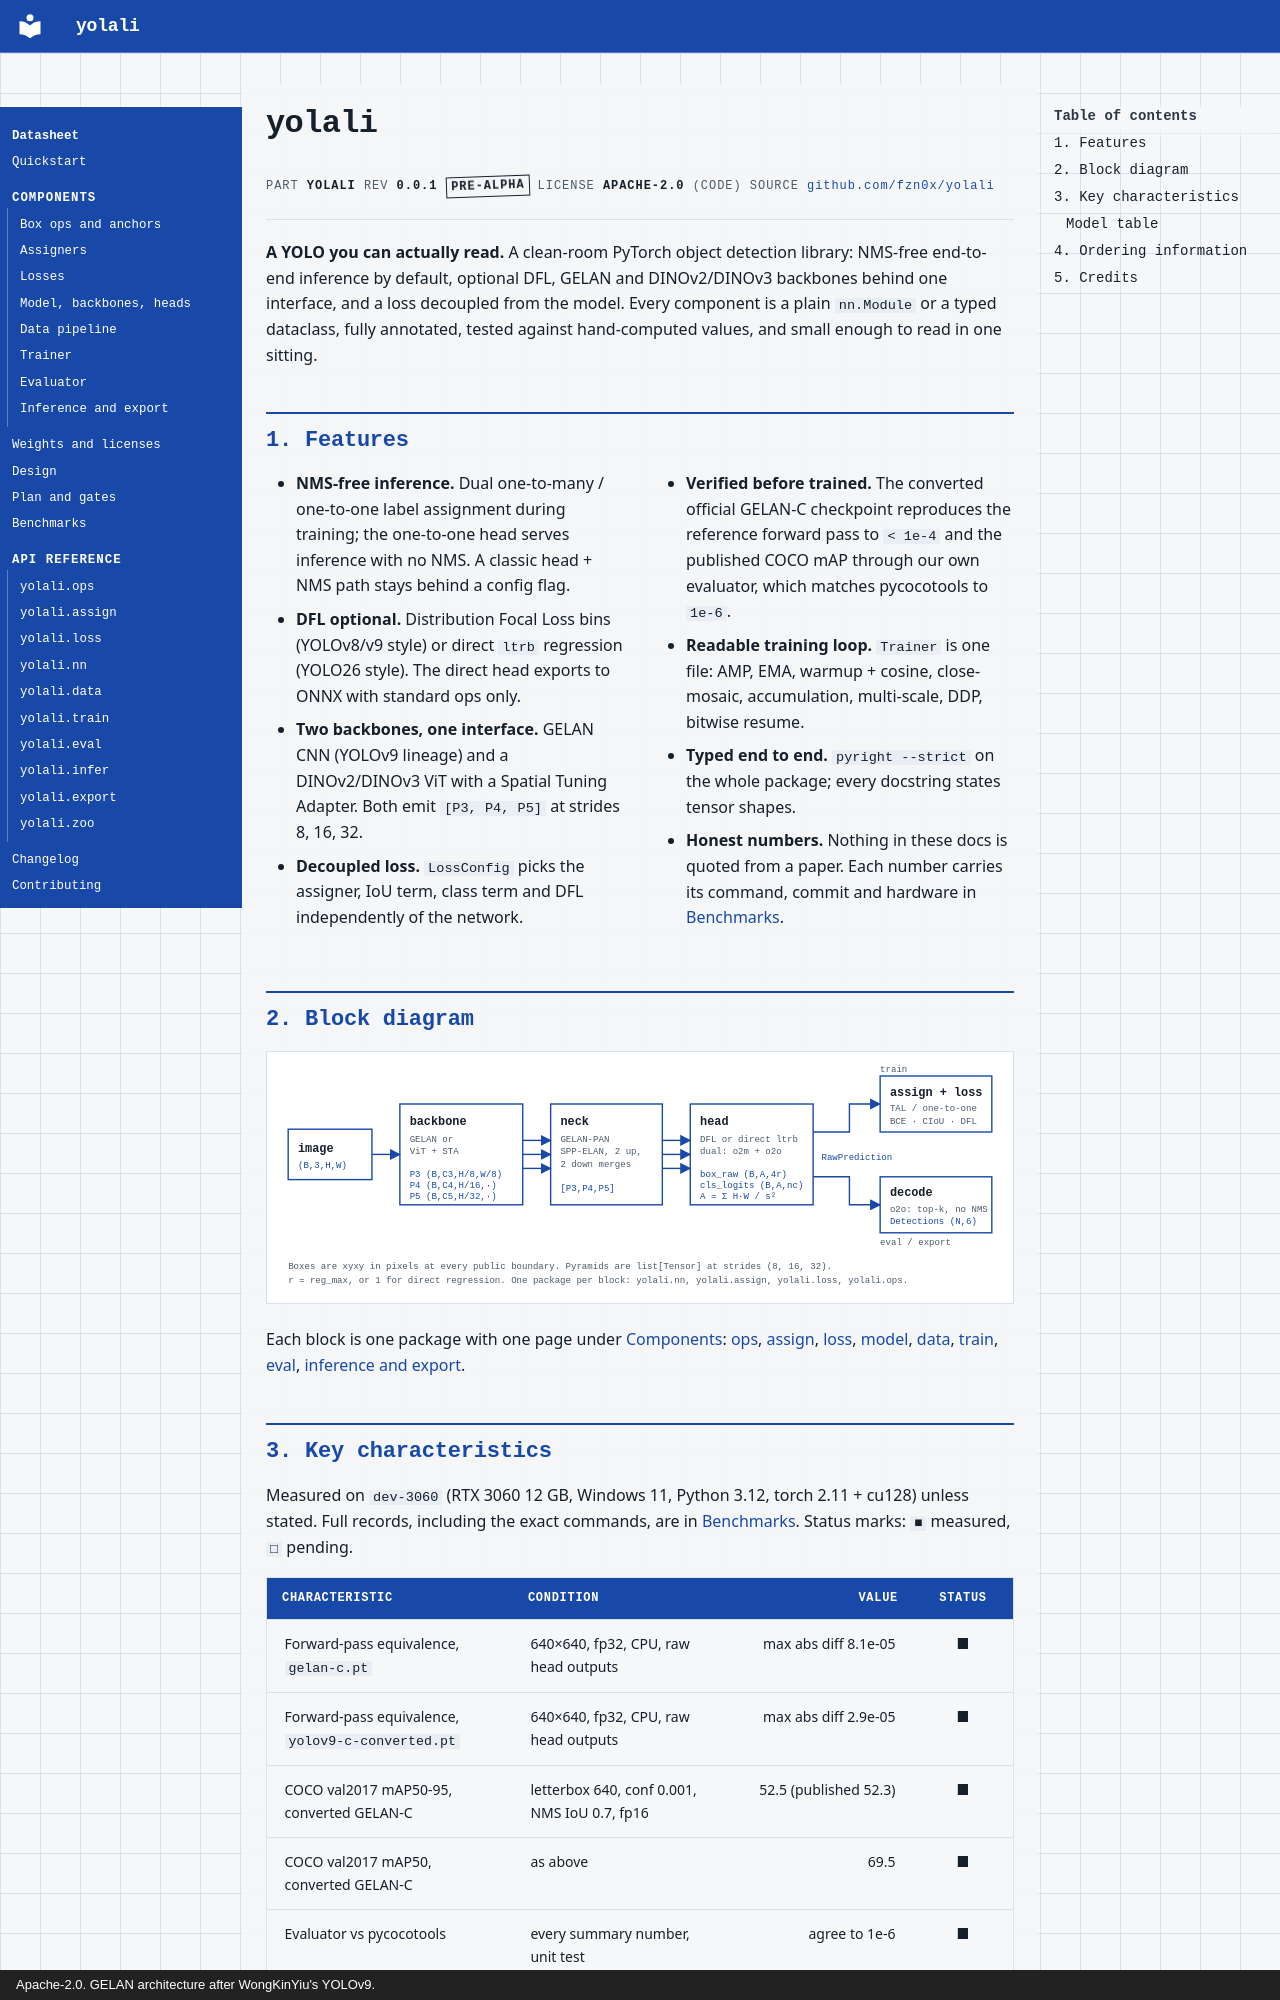

repository: fzn0x/yolali · page: index.html · generator: mkdocs · copyright: Apache-2.0. GELAN architecture after WongKinYiu's YOLOv9.

---
title: Datasheet
---

# yolali

<div class="yl-part-header" markdown>
<span>part <b>yolali</b></span>
<span>rev <b>0.0.1</b></span>
<span><span class="yl-stamp">pre-alpha</span></span>
<span>license <b>Apache-2.0</b> (code)</span>
<span>source <a href="https://github.com/fzn0x/yolali">github.com/fzn0x/yolali</a></span>
</div>

**A YOLO you can actually read.** A clean-room PyTorch object detection
library: NMS-free end-to-end inference by default, optional DFL, GELAN and
DINOv2/DINOv3 backbones behind one interface, and a loss decoupled from the
model. Every component is a plain `nn.Module` or a typed dataclass, fully
annotated, tested against hand-computed values, and small enough to read in
one sitting.

## 1. Features

<div class="yl-grid-2" markdown>
<div markdown>

- **NMS-free inference.** Dual one-to-many / one-to-one label assignment
  during training; the one-to-one head serves inference with no NMS.
  A classic head + NMS path stays behind a config flag.
- **DFL optional.** Distribution Focal Loss bins (YOLOv8/v9 style) or direct
  `ltrb` regression (YOLO26 style). The direct head exports to ONNX with
  standard ops only.
- **Two backbones, one interface.** GELAN CNN (YOLOv9 lineage) and a
  DINOv2/DINOv3 ViT with a Spatial Tuning Adapter. Both emit `[P3, P4, P5]`
  at strides 8, 16, 32.
- **Decoupled loss.** `LossConfig` picks the assigner, IoU term, class term
  and DFL independently of the network.

</div>
<div markdown>

- **Verified before trained.** The converted official GELAN-C checkpoint
  reproduces the reference forward pass to `< 1e-4` and the published COCO
  mAP through our own evaluator, which matches pycocotools to `1e-6`.
- **Readable training loop.** `Trainer` is one file: AMP, EMA, warmup +
  cosine, close-mosaic, accumulation, multi-scale, DDP, bitwise resume.
- **Typed end to end.** `pyright --strict` on the whole package; every
  docstring states tensor shapes.
- **Honest numbers.** Nothing in these docs is quoted from a paper. Each
  number carries its command, commit and hardware in [Benchmarks](benchmarks.md).

</div>
</div>

## 2. Block diagram

![Block diagram: image, backbone, neck, head, RawPrediction, then assign + loss while training or decode at inference](assets/block-diagram.svg)

Each block is one package with one page under [Components](components/index.md):
[ops](components/ops.md), [assign](components/assign.md),
[loss](components/loss.md), [model](components/model.md),
[data](components/data.md), [train](components/train.md),
[eval](components/eval.md), [inference and export](components/infer-export.md).
